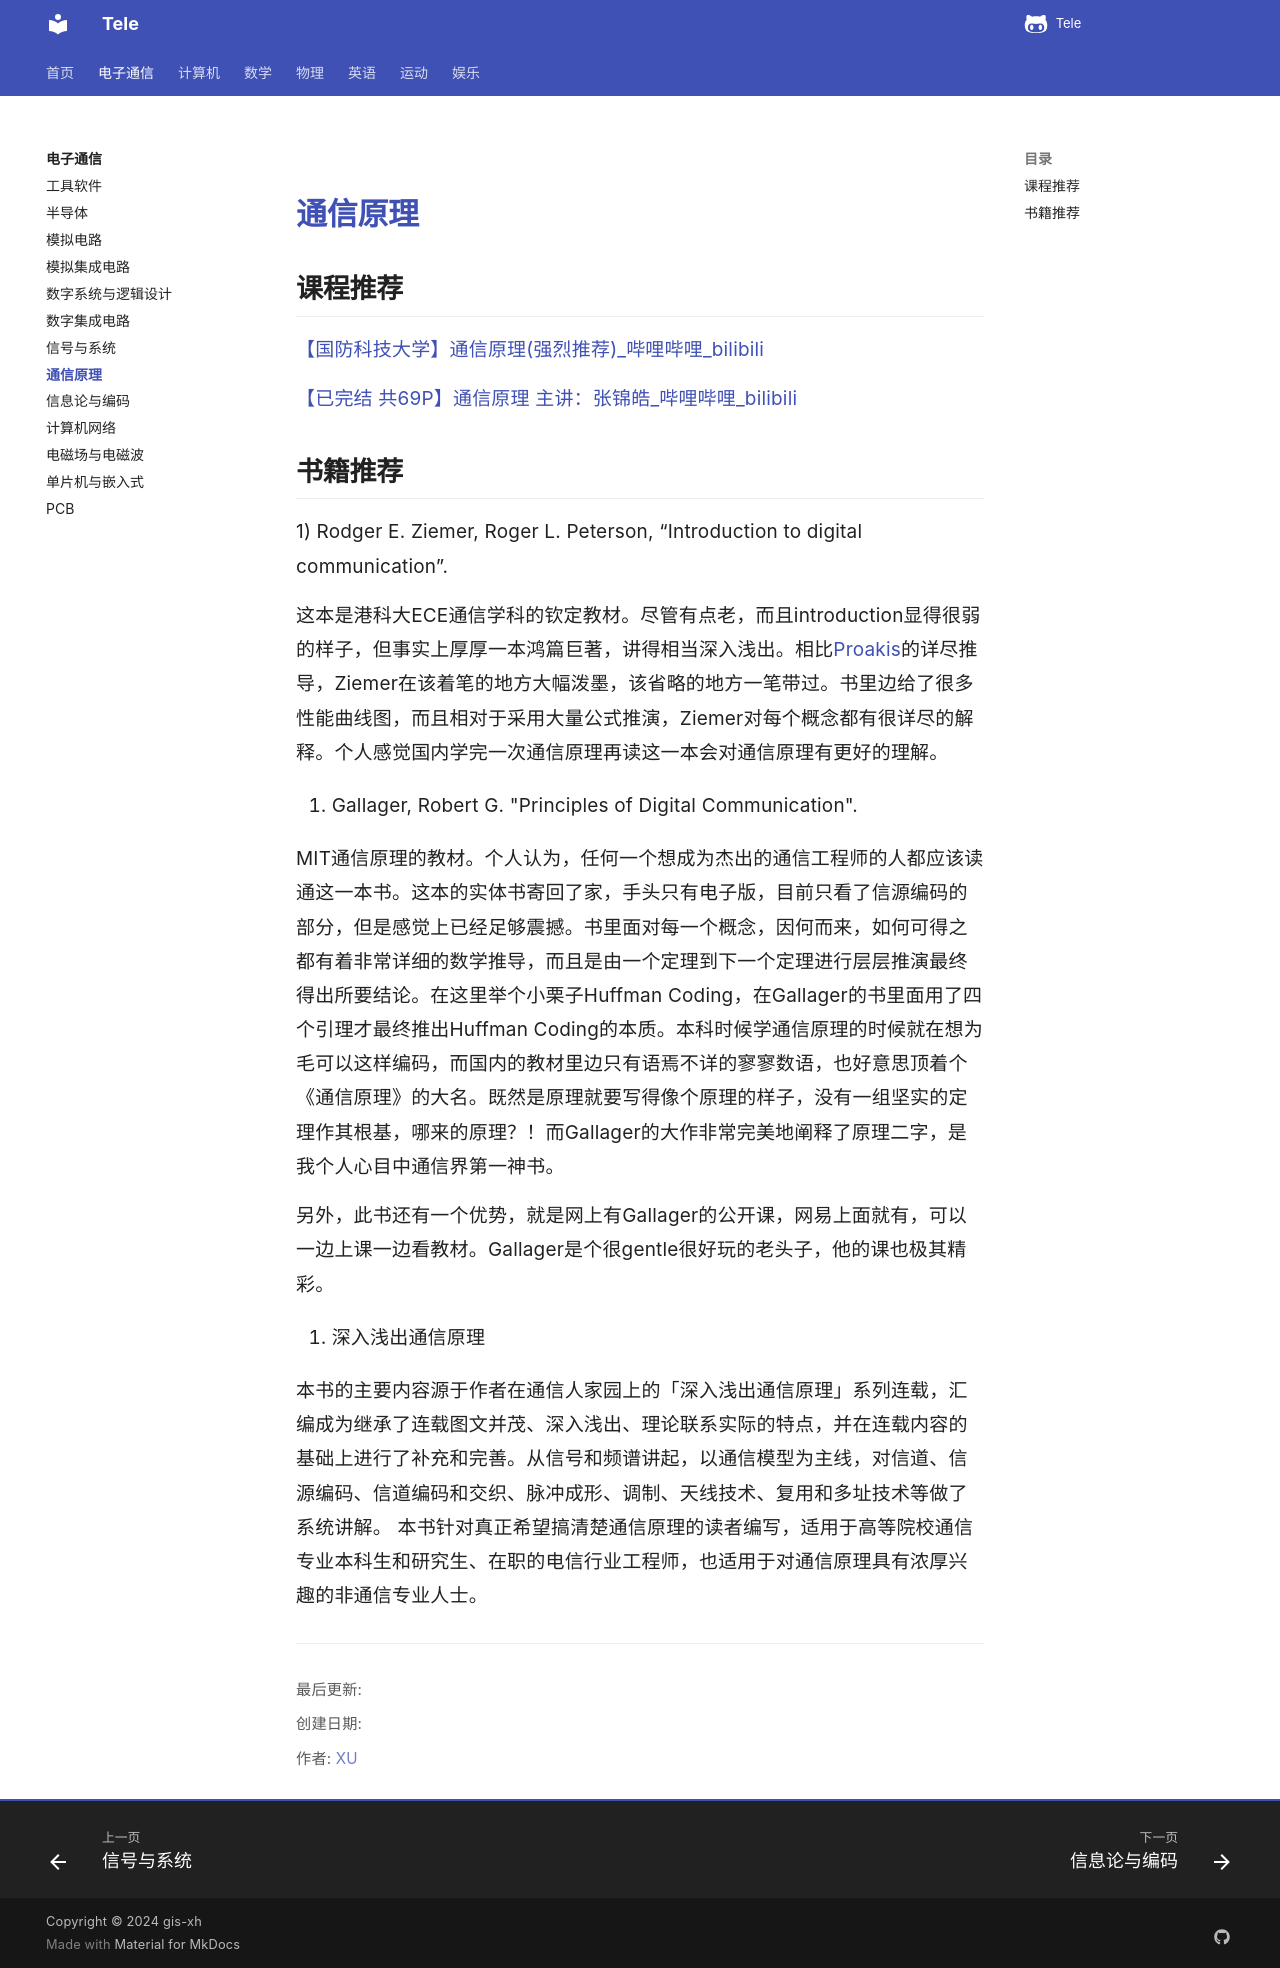

repository: Xuxu0927/Tele · page: 电子通信/通信原理/index.html · generator: mkdocs

# 通信原理

## 课程推荐

[【国防科技大学】通信原理(强烈推荐)_哔哩哔哩_bilibili](https://www.bilibili.com/video/BV1VeN6e6Egd/?vd_source=c7e3675d49afb96c142d2e0f81613b1e)

[【已完结 共69P】通信原理 主讲：张锦皓_哔哩哔哩_bilibili](https://www.bilibili.com/video/BV1wA4y1f7Co/?spm_id_from=333.1007.top_right_bar_window_custom_collection.content.click&vd_source=c7e3675d49afb96c142d2e0f81613b1e)





## 书籍推荐

1) Rodger E. Ziemer, Roger L. Peterson, “Introduction to digital communication”.

这本是港科大ECE通信学科的钦定教材。尽管有点老，而且introduction显得很弱的样子，但事实上厚厚一本鸿篇巨著，讲得相当深入浅出。相比[Proakis](https://zhida.zhihu.com/search?content_id=1453243&content_type=Answer&match_order=1&q=Proakis&zhida_source=entity)的详尽推导，Ziemer在该着笔的地方大幅泼墨，该省略的地方一笔带过。书里边给了很多性能曲线图，而且相对于采用大量公式推演，Ziemer对每个概念都有很详尽的解释。个人感觉国内学完一次通信原理再读这一本会对通信原理有更好的理解。

2. Gallager, Robert G. "Principles of Digital Communication". 

MIT通信原理的教材。个人认为，任何一个想成为杰出的通信工程师的人都应该读通这一本书。这本的实体书寄回了家，手头只有电子版，目前只看了信源编码的部分，但是感觉上已经足够震撼。书里面对每一个概念，因何而来，如何可得之都有着非常详细的数学推导，而且是由一个定理到下一个定理进行层层推演最终得出所要结论。在这里举个小栗子Huffman Coding，在Gallager的书里面用了四个引理才最终推出Huffman Coding的本质。本科时候学通信原理的时候就在想为毛可以这样编码，而国内的教材里边只有语焉不详的寥寥数语，也好意思顶着个《通信原理》的大名。既然是原理就要写得像个原理的样子，没有一组坚实的定理作其根基，哪来的原理？！而Gallager的大作非常完美地阐释了原理二字，是我个人心目中通信界第一神书。

另外，此书还有一个优势，就是网上有Gallager的公开课，网易上面就有，可以一边上课一边看教材。Gallager是个很gentle很好玩的老头子，他的课也极其精彩。

3. 深入浅出通信原理

本书的主要内容源于作者在通信人家园上的「深入浅出通信原理」系列连载，汇编成为继承了连载图文并茂、深入浅出、理论联系实际的特点，并在连载内容的基础上进行了补充和完善。从信号和频谱讲起，以通信模型为主线，对信道、信源编码、信道编码和交织、脉冲成形、调制、天线技术、复用和多址技术等做了系统讲解。 本书针对真正希望搞清楚通信原理的读者编写，适用于高等院校通信专业本科生和研究生、在职的电信行业工程师，也适用于对通信原理具有浓厚兴趣的非通信专业人士。
